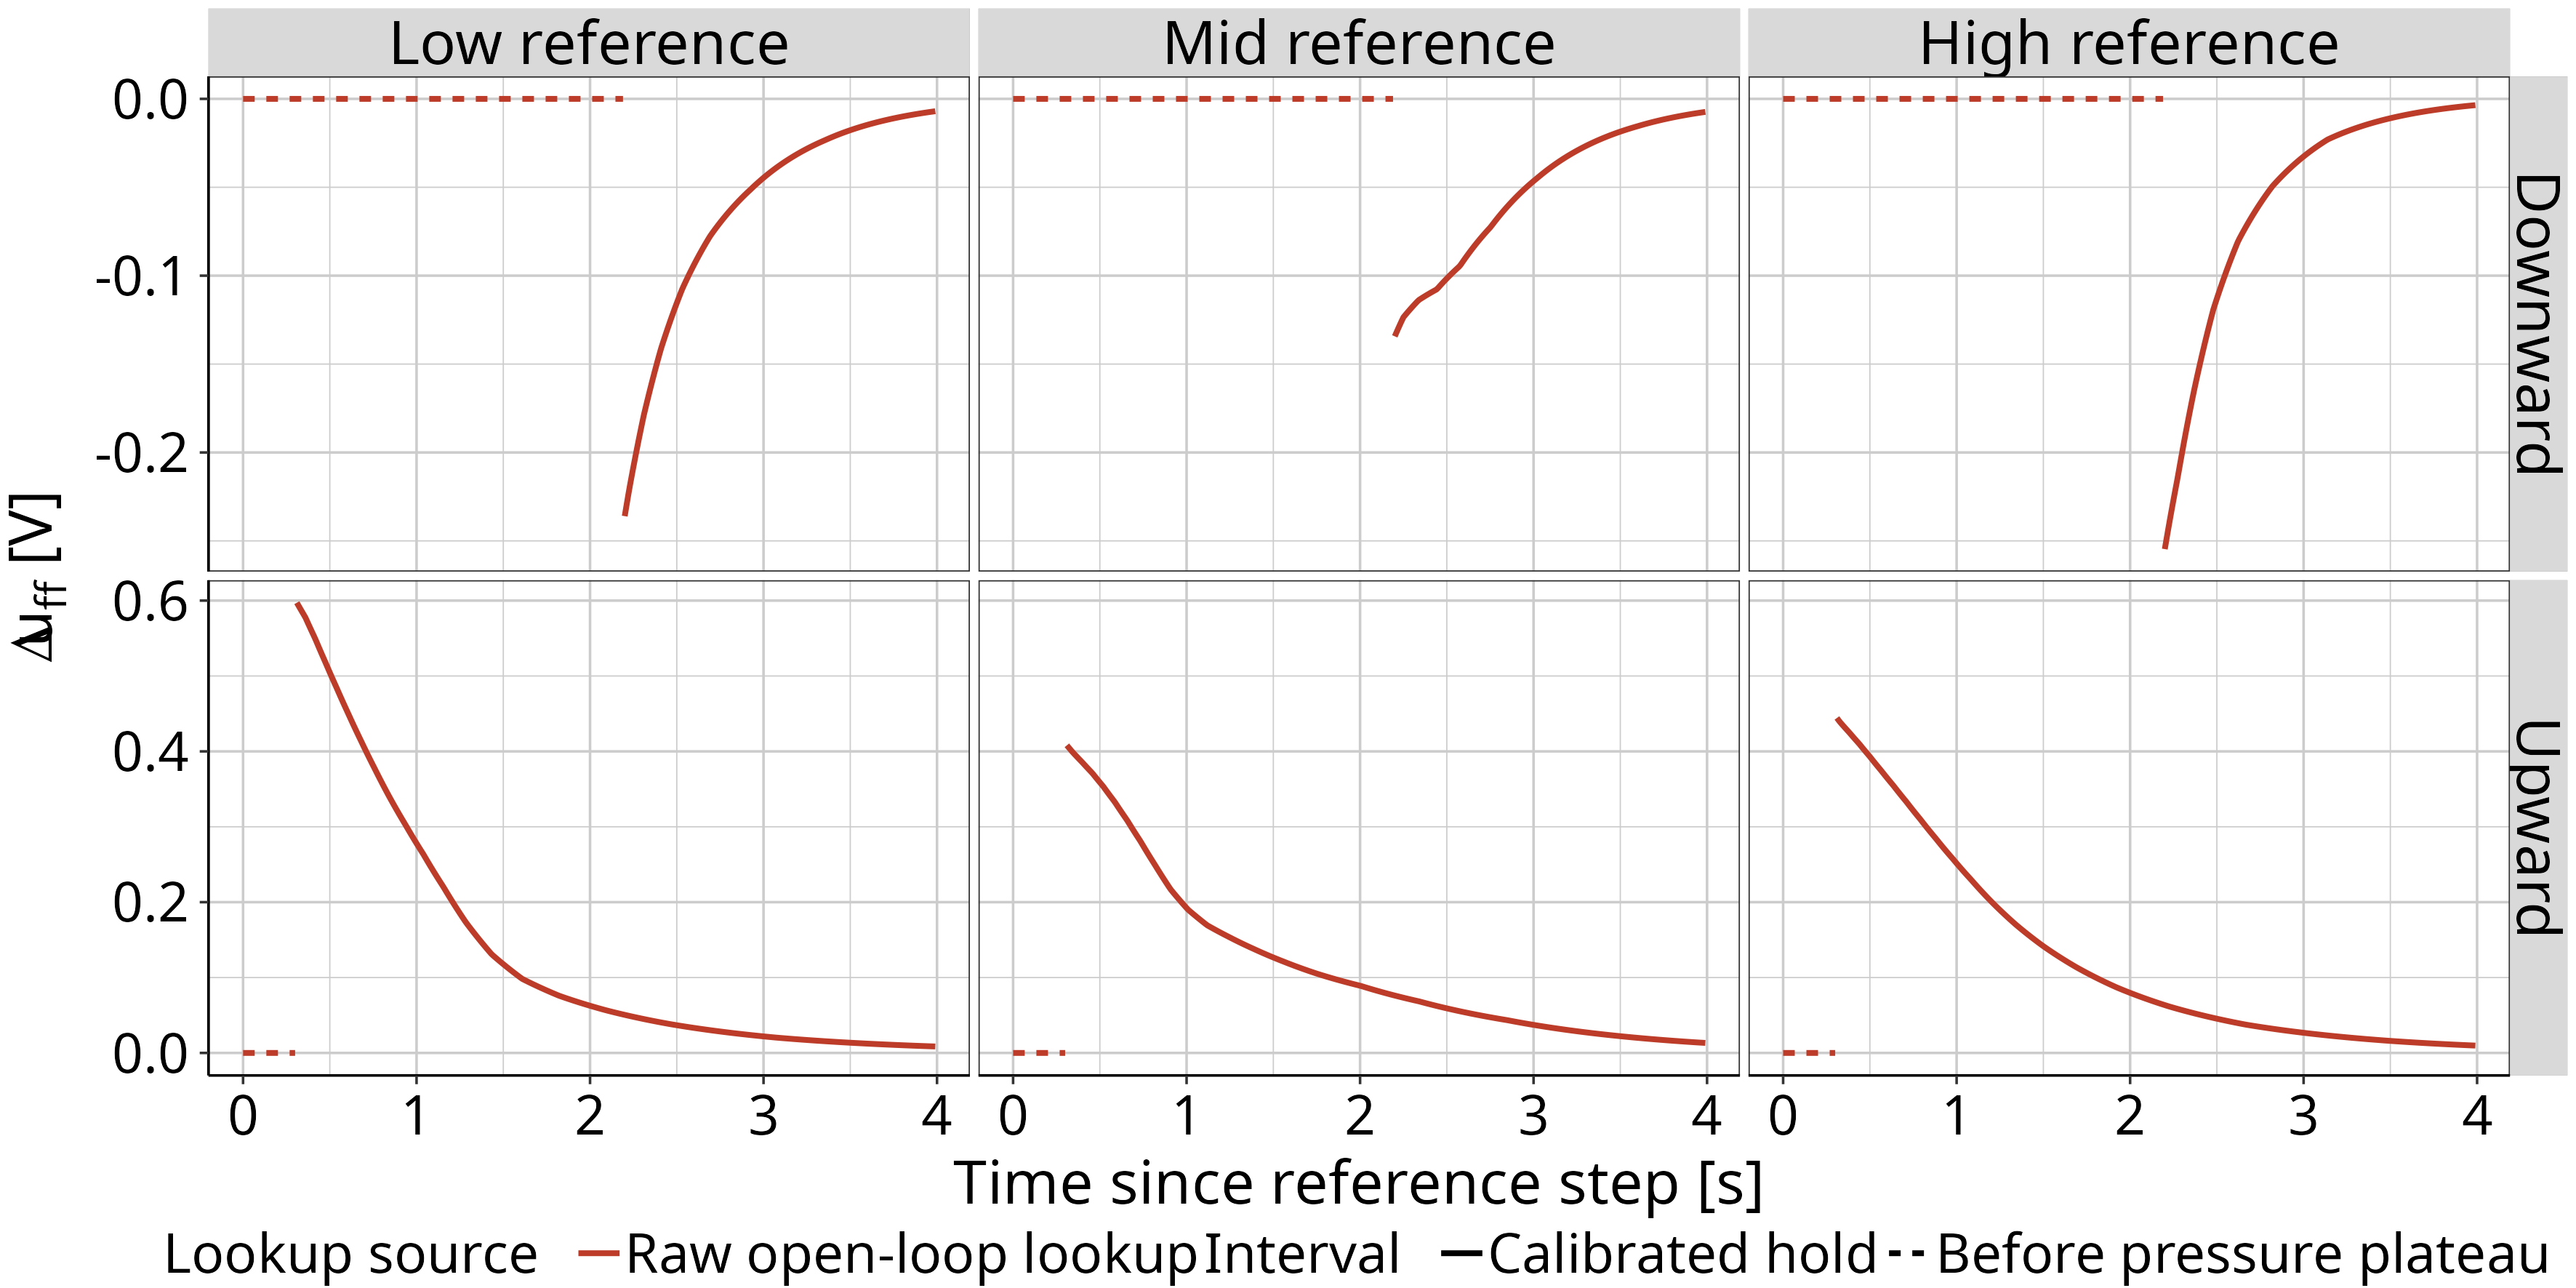

Data behind this chart, as committed beside it:
controller, branch, lookup_file, reference_level, s_ref_mm, delta_s_ref_mm, time_since_step_s, interval, creep_fraction, s_virtual_mm, virtual_reference_clipped, u_ff_base_v, u_ff_creep_v, delta_u_creep_v, u_creep_within_control_window
open_loop_lookup, up, lqr_steady_state_lookup_up.csv, low, 8.705, 2.442, 0, pre_pressure_plateau_no_correction, 0, 8.705, FALSE, 3.349, 3.349, 0, TRUE
open_loop_lookup, up, lqr_steady_state_lookup_up.csv, low, 8.705, 2.442, 0.01, pre_pressure_plateau_no_correction, 0, 8.705, FALSE, 3.349, 3.349, 0, TRUE
open_loop_lookup, up, lqr_steady_state_lookup_up.csv, low, 8.705, 2.442, 0.02, pre_pressure_plateau_no_correction, 0, 8.705, FALSE, 3.349, 3.349, 0, TRUE
open_loop_lookup, up, lqr_steady_state_lookup_up.csv, low, 8.705, 2.442, 0.03, pre_pressure_plateau_no_correction, 0, 8.705, FALSE, 3.349, 3.349, 0, TRUE
open_loop_lookup, up, lqr_steady_state_lookup_up.csv, low, 8.705, 2.442, 0.04, pre_pressure_plateau_no_correction, 0, 8.705, FALSE, 3.349, 3.349, 0, TRUE
open_loop_lookup, up, lqr_steady_state_lookup_up.csv, low, 8.705, 2.442, 0.05, pre_pressure_plateau_no_correction, 0, 8.705, FALSE, 3.349, 3.349, 0, TRUE
open_loop_lookup, up, lqr_steady_state_lookup_up.csv, low, 8.705, 2.442, 0.06, pre_pressure_plateau_no_correction, 0, 8.705, FALSE, 3.349, 3.349, 0, TRUE
open_loop_lookup, up, lqr_steady_state_lookup_up.csv, low, 8.705, 2.442, 0.07, pre_pressure_plateau_no_correction, 0, 8.705, FALSE, 3.349, 3.349, 0, TRUE
open_loop_lookup, up, lqr_steady_state_lookup_up.csv, low, 8.705, 2.442, 0.08, pre_pressure_plateau_no_correction, 0, 8.705, FALSE, 3.349, 3.349, 0, TRUE
open_loop_lookup, up, lqr_steady_state_lookup_up.csv, low, 8.705, 2.442, 0.09, pre_pressure_plateau_no_correction, 0, 8.705, FALSE, 3.349, 3.349, 0, TRUE
open_loop_lookup, up, lqr_steady_state_lookup_up.csv, low, 8.705, 2.442, 0.1, pre_pressure_plateau_no_correction, 0, 8.705, FALSE, 3.349, 3.349, 0, TRUE
open_loop_lookup, up, lqr_steady_state_lookup_up.csv, low, 8.705, 2.442, 0.11, pre_pressure_plateau_no_correction, 0, 8.705, FALSE, 3.349, 3.349, 0, TRUE
open_loop_lookup, up, lqr_steady_state_lookup_up.csv, low, 8.705, 2.442, 0.12, pre_pressure_plateau_no_correction, 0, 8.705, FALSE, 3.349, 3.349, 0, TRUE
open_loop_lookup, up, lqr_steady_state_lookup_up.csv, low, 8.705, 2.442, 0.13, pre_pressure_plateau_no_correction, 0, 8.705, FALSE, 3.349, 3.349, 0, TRUE
open_loop_lookup, up, lqr_steady_state_lookup_up.csv, low, 8.705, 2.442, 0.14, pre_pressure_plateau_no_correction, 0, 8.705, FALSE, 3.349, 3.349, 0, TRUE
open_loop_lookup, up, lqr_steady_state_lookup_up.csv, low, 8.705, 2.442, 0.15, pre_pressure_plateau_no_correction, 0, 8.705, FALSE, 3.349, 3.349, 0, TRUE
open_loop_lookup, up, lqr_steady_state_lookup_up.csv, low, 8.705, 2.442, 0.16, pre_pressure_plateau_no_correction, 0, 8.705, FALSE, 3.349, 3.349, 0, TRUE
open_loop_lookup, up, lqr_steady_state_lookup_up.csv, low, 8.705, 2.442, 0.17, pre_pressure_plateau_no_correction, 0, 8.705, FALSE, 3.349, 3.349, 0, TRUE
open_loop_lookup, up, lqr_steady_state_lookup_up.csv, low, 8.705, 2.442, 0.18, pre_pressure_plateau_no_correction, 0, 8.705, FALSE, 3.349, 3.349, 0, TRUE
open_loop_lookup, up, lqr_steady_state_lookup_up.csv, low, 8.705, 2.442, 0.19, pre_pressure_plateau_no_correction, 0, 8.705, FALSE, 3.349, 3.349, 0, TRUE
open_loop_lookup, up, lqr_steady_state_lookup_up.csv, low, 8.705, 2.442, 0.2, pre_pressure_plateau_no_correction, 0, 8.705, FALSE, 3.349, 3.349, 0, TRUE
open_loop_lookup, up, lqr_steady_state_lookup_up.csv, low, 8.705, 2.442, 0.21, pre_pressure_plateau_no_correction, 0, 8.705, FALSE, 3.349, 3.349, 0, TRUE
open_loop_lookup, up, lqr_steady_state_lookup_up.csv, low, 8.705, 2.442, 0.22, pre_pressure_plateau_no_correction, 0, 8.705, FALSE, 3.349, 3.349, 0, TRUE
open_loop_lookup, up, lqr_steady_state_lookup_up.csv, low, 8.705, 2.442, 0.23, pre_pressure_plateau_no_correction, 0, 8.705, FALSE, 3.349, 3.349, 0, TRUE
open_loop_lookup, up, lqr_steady_state_lookup_up.csv, low, 8.705, 2.442, 0.24, pre_pressure_plateau_no_correction, 0, 8.705, FALSE, 3.349, 3.349, 0, TRUE
open_loop_lookup, up, lqr_steady_state_lookup_up.csv, low, 8.705, 2.442, 0.25, pre_pressure_plateau_no_correction, 0, 8.705, FALSE, 3.349, 3.349, 0, TRUE
open_loop_lookup, up, lqr_steady_state_lookup_up.csv, low, 8.705, 2.442, 0.26, pre_pressure_plateau_no_correction, 0, 8.705, FALSE, 3.349, 3.349, 0, TRUE
open_loop_lookup, up, lqr_steady_state_lookup_up.csv, low, 8.705, 2.442, 0.27, pre_pressure_plateau_no_correction, 0, 8.705, FALSE, 3.349, 3.349, 0, TRUE
open_loop_lookup, up, lqr_steady_state_lookup_up.csv, low, 8.705, 2.442, 0.28, pre_pressure_plateau_no_correction, 0, 8.705, FALSE, 3.349, 3.349, 0, TRUE
open_loop_lookup, up, lqr_steady_state_lookup_up.csv, low, 8.705, 2.442, 0.29, pre_pressure_plateau_no_correction, 0, 8.705, FALSE, 3.349, 3.349, 0, TRUE
open_loop_lookup, up, lqr_steady_state_lookup_up.csv, low, 8.705, 2.442, 0.3, pre_pressure_plateau_no_correction, 0, 8.705, FALSE, 3.349, 3.349, 0, TRUE
open_loop_lookup, up, lqr_steady_state_lookup_up.csv, low, 8.705, 2.442, 0.31, calibrated_open_loop_hold, 0.1921, 9.174, FALSE, 3.349, 3.418, 0.06857, TRUE
open_loop_lookup, up, lqr_steady_state_lookup_up.csv, low, 8.705, 2.442, 0.32, calibrated_open_loop_hold, 0.1902, 9.169, FALSE, 3.349, 3.417, 0.06783, TRUE
open_loop_lookup, up, lqr_steady_state_lookup_up.csv, low, 8.705, 2.442, 0.33, calibrated_open_loop_hold, 0.1883, 9.164, FALSE, 3.349, 3.417, 0.0671, TRUE
open_loop_lookup, up, lqr_steady_state_lookup_up.csv, low, 8.705, 2.442, 0.34, calibrated_open_loop_hold, 0.1864, 9.16, FALSE, 3.349, 3.416, 0.06638, TRUE
open_loop_lookup, up, lqr_steady_state_lookup_up.csv, low, 8.705, 2.442, 0.35, calibrated_open_loop_hold, 0.1846, 9.155, FALSE, 3.349, 3.415, 0.06566, TRUE
open_loop_lookup, up, lqr_steady_state_lookup_up.csv, low, 8.705, 2.442, 0.36, calibrated_open_loop_hold, 0.1827, 9.151, FALSE, 3.349, 3.414, 0.06495, TRUE
open_loop_lookup, up, lqr_steady_state_lookup_up.csv, low, 8.705, 2.442, 0.37, calibrated_open_loop_hold, 0.1809, 9.146, FALSE, 3.349, 3.414, 0.06425, TRUE
open_loop_lookup, up, lqr_steady_state_lookup_up.csv, low, 8.705, 2.442, 0.38, calibrated_open_loop_hold, 0.1791, 9.142, FALSE, 3.349, 3.413, 0.06356, TRUE
open_loop_lookup, up, lqr_steady_state_lookup_up.csv, low, 8.705, 2.442, 0.39, calibrated_open_loop_hold, 0.1773, 9.138, FALSE, 3.349, 3.412, 0.06287, TRUE
open_loop_lookup, up, lqr_steady_state_lookup_up.csv, low, 8.705, 2.442, 0.4, calibrated_open_loop_hold, 0.1755, 9.133, FALSE, 3.349, 3.412, 0.06219, TRUE
open_loop_lookup, up, lqr_steady_state_lookup_up.csv, low, 8.705, 2.442, 0.41, calibrated_open_loop_hold, 0.1738, 9.129, FALSE, 3.349, 3.411, 0.06152, TRUE
open_loop_lookup, up, lqr_steady_state_lookup_up.csv, low, 8.705, 2.442, 0.42, calibrated_open_loop_hold, 0.172, 9.125, FALSE, 3.349, 3.41, 0.06085, TRUE
open_loop_lookup, up, lqr_steady_state_lookup_up.csv, low, 8.705, 2.442, 0.43, calibrated_open_loop_hold, 0.1703, 9.121, FALSE, 3.349, 3.41, 0.06019, TRUE
open_loop_lookup, up, lqr_steady_state_lookup_up.csv, low, 8.705, 2.442, 0.44, calibrated_open_loop_hold, 0.1686, 9.116, FALSE, 3.349, 3.409, 0.05954, TRUE
open_loop_lookup, up, lqr_steady_state_lookup_up.csv, low, 8.705, 2.442, 0.45, calibrated_open_loop_hold, 0.167, 9.112, FALSE, 3.349, 3.408, 0.05889, TRUE
open_loop_lookup, up, lqr_steady_state_lookup_up.csv, low, 8.705, 2.442, 0.46, calibrated_open_loop_hold, 0.1653, 9.108, FALSE, 3.349, 3.408, 0.05825, TRUE
open_loop_lookup, up, lqr_steady_state_lookup_up.csv, low, 8.705, 2.442, 0.47, calibrated_open_loop_hold, 0.1636, 9.104, FALSE, 3.349, 3.407, 0.05761, TRUE
open_loop_lookup, up, lqr_steady_state_lookup_up.csv, low, 8.705, 2.442, 0.48, calibrated_open_loop_hold, 0.162, 9.1, FALSE, 3.349, 3.406, 0.05698, TRUE
open_loop_lookup, up, lqr_steady_state_lookup_up.csv, low, 8.705, 2.442, 0.49, calibrated_open_loop_hold, 0.1604, 9.096, FALSE, 3.349, 3.406, 0.05637, TRUE
open_loop_lookup, up, lqr_steady_state_lookup_up.csv, low, 8.705, 2.442, 0.5, calibrated_open_loop_hold, 0.1588, 9.092, FALSE, 3.349, 3.405, 0.05578, TRUE
open_loop_lookup, up, lqr_steady_state_lookup_up.csv, low, 8.705, 2.442, 0.51, calibrated_open_loop_hold, 0.1572, 9.089, FALSE, 3.349, 3.405, 0.0552, TRUE
open_loop_lookup, up, lqr_steady_state_lookup_up.csv, low, 8.705, 2.442, 0.52, calibrated_open_loop_hold, 0.1556, 9.085, FALSE, 3.349, 3.404, 0.05462, TRUE
open_loop_lookup, up, lqr_steady_state_lookup_up.csv, low, 8.705, 2.442, 0.53, calibrated_open_loop_hold, 0.1541, 9.081, FALSE, 3.349, 3.403, 0.05405, TRUE
open_loop_lookup, up, lqr_steady_state_lookup_up.csv, low, 8.705, 2.442, 0.54, calibrated_open_loop_hold, 0.1526, 9.077, FALSE, 3.349, 3.403, 0.05348, TRUE
open_loop_lookup, up, lqr_steady_state_lookup_up.csv, low, 8.705, 2.442, 0.55, calibrated_open_loop_hold, 0.151, 9.073, FALSE, 3.349, 3.402, 0.05292, TRUE
open_loop_lookup, up, lqr_steady_state_lookup_up.csv, low, 8.705, 2.442, 0.56, calibrated_open_loop_hold, 0.1495, 9.07, FALSE, 3.349, 3.402, 0.05237, TRUE
open_loop_lookup, up, lqr_steady_state_lookup_up.csv, low, 8.705, 2.442, 0.57, calibrated_open_loop_hold, 0.148, 9.066, FALSE, 3.349, 3.401, 0.05182, TRUE
open_loop_lookup, up, lqr_steady_state_lookup_up.csv, low, 8.705, 2.442, 0.58, calibrated_open_loop_hold, 0.1466, 9.063, FALSE, 3.349, 3.401, 0.05128, TRUE
open_loop_lookup, up, lqr_steady_state_lookup_up.csv, low, 8.705, 2.442, 0.59, calibrated_open_loop_hold, 0.1451, 9.059, FALSE, 3.349, 3.4, 0.05074, TRUE
... 7,140 more rows
